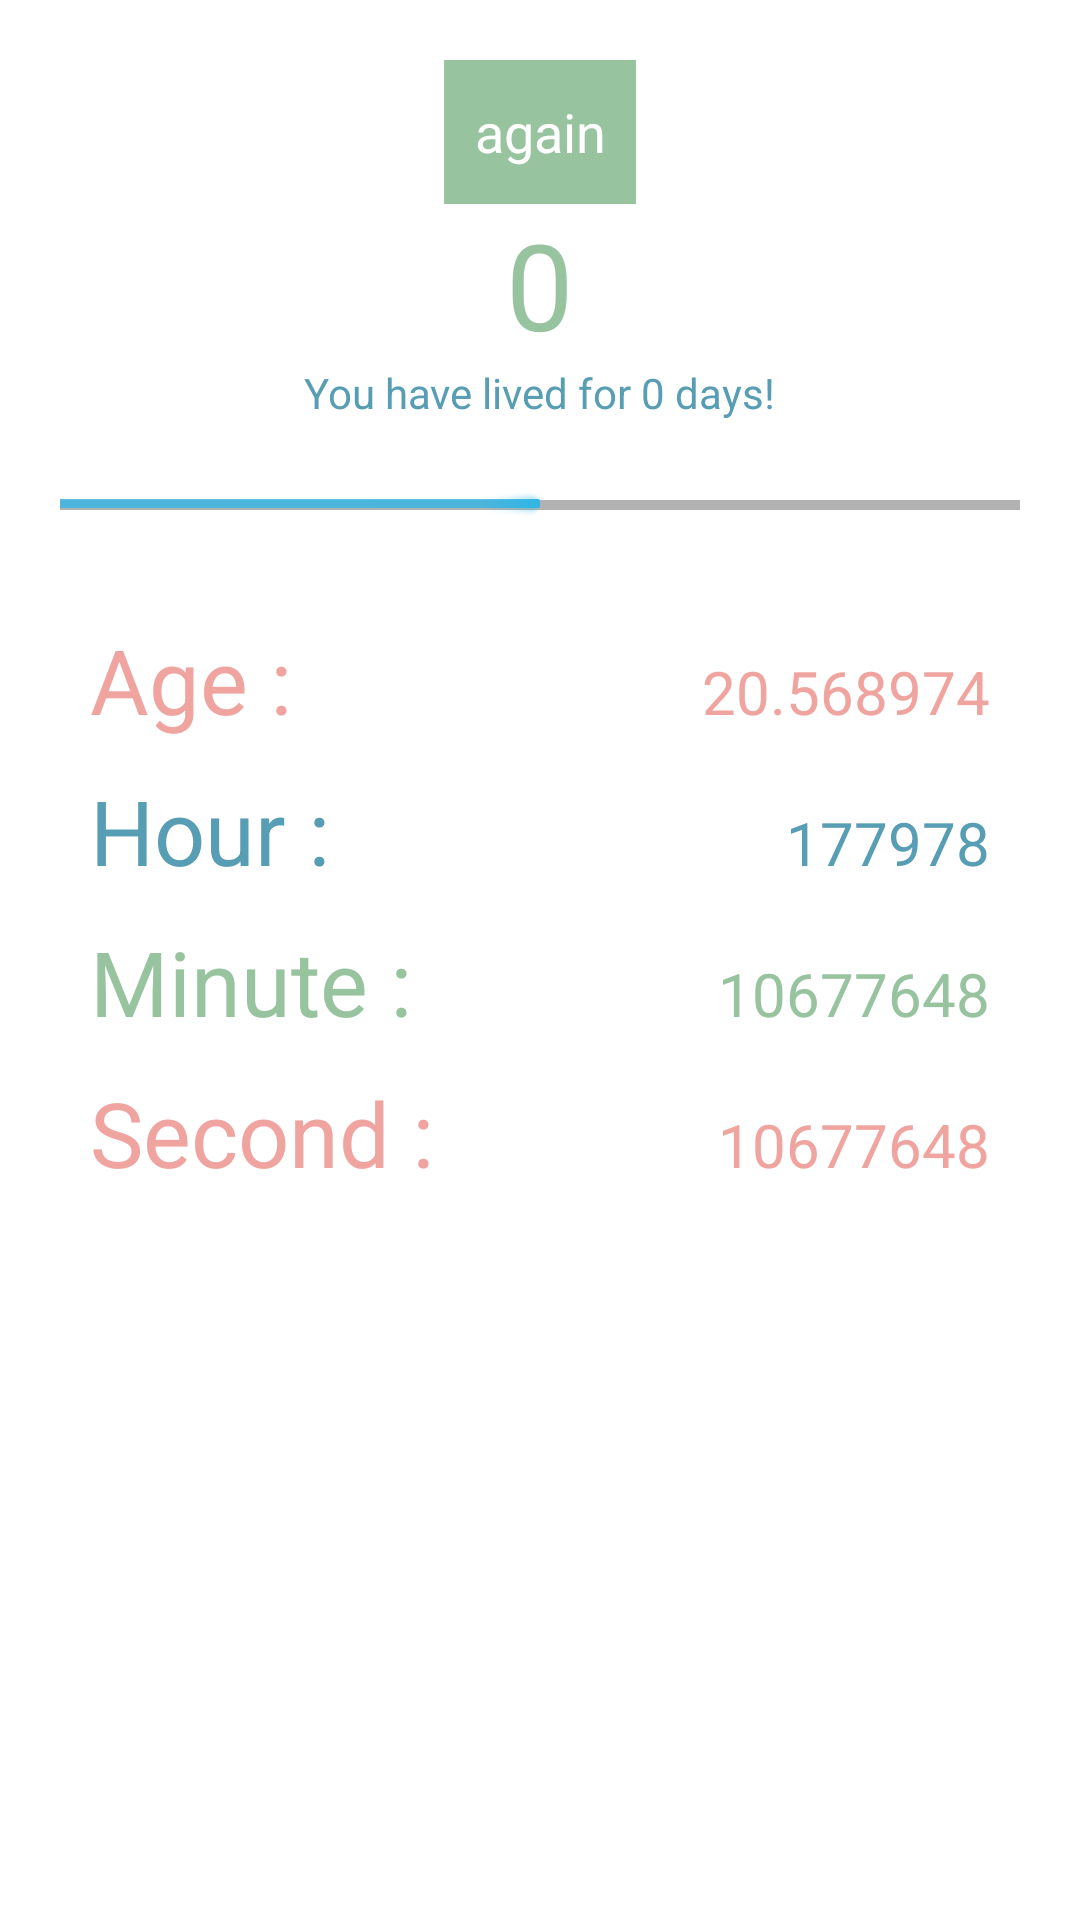

Write the Android layout XML for this screen, with the resource values it uses.
<!-- AndroidManifest.xml: application theme AppBaseTheme -->
<!-- res/layout/show_result.xml -->
<?xml version="1.0" encoding="utf-8"?>
<RelativeLayout xmlns:android="http://schemas.android.com/apk/res/android"
    android:layout_width="match_parent"
    android:layout_height="match_parent"
    android:orientation="vertical" >
    
    <Button 
        android:id="@+id/again"
        android:text="@string/again"
        android:layout_width="wrap_content"
        android:layout_height="wrap_content"
        android:layout_centerHorizontal="true"
        android:layout_marginTop="20dp"
        android:background="#97c39f"
        android:textColor="#FFFFFF"
        />
    <TextView 
        android:id="@+id/show"
        android:layout_width="wrap_content"
        android:layout_height="wrap_content"
        android:layout_centerHorizontal="true"
        android:layout_below="@+id/again"
        android:textColor="#97c39f"
        android:textSize="40sp"
        android:text="@string/number"
        />
    <TextView 
        android:id="@+id/zhushi"
        android:layout_width="wrap_content"
        android:layout_height="wrap_content"
        android:layout_centerHorizontal="true"
        android:layout_below="@+id/show"
        android:textColor="#579db3"
        android:text="@string/zhushi"/>
    <ProgressBar 
        android:id="@+id/progressBar" 
        android:layout_width="match_parent" 
        android:padding="20dp"
        android:layout_below="@+id/zhushi"
        android:layout_height="wrap_content" 
        style="?android:attr/progressBarStyleHorizontal" 
        android:progress="50" 
        />
     <LinearLayout
         android:id="@+id/layout1"
         android:layout_width="match_parent"
         android:layout_height="wrap_content"
         android:layout_below="@+id/progressBar"
         android:paddingTop="10dp"
         android:layout_marginLeft="30dp"
         android:layout_marginRight="30dp" >

         <TextView
             android:layout_width="wrap_content"
             android:layout_height="wrap_content"
             android:layout_weight="1"
             android:gravity="left"
             android:text="@string/age"
             android:textColor="#f0a49f"
             android:textSize="30sp" />

         <TextView
             android:id="@+id/show_age"
             android:layout_width="wrap_content"
             android:layout_height="wrap_content"
             android:layout_weight="1"
             android:gravity="right"
             android:text="20.568974"
             android:textColor="#f0a49f"
             android:textSize="20sp" />
     </LinearLayout>
    
     <LinearLayout 
         android:id="@+id/layout2"
         android:layout_below="@+id/layout1"
         android:layout_height="wrap_content"
         android:layout_width="match_parent"
         android:paddingTop="10dp"
         android:layout_marginLeft="30dp"
         android:layout_marginRight="30dp" >

         <TextView
             android:layout_width="wrap_content"
             android:layout_height="wrap_content"
             android:layout_weight="1"
             android:gravity="left"
             android:text="@string/hour"
             android:textColor="#579db3"
             android:textSize="30sp" />

         <TextView
             android:id="@+id/show_hour"
             android:text="177978"
             android:textSize="20sp"
             android:gravity="right"
             android:layout_weight="1"
             android:textColor="#579db3"
             android:layout_width="wrap_content"
             android:layout_height="wrap_content"
             />
     </LinearLayout>
     <LinearLayout 
         android:id="@+id/layout3"
         android:layout_below="@+id/layout2"
         android:layout_height="wrap_content"
         android:layout_width="match_parent"
         android:paddingTop="10dp"
         android:layout_marginLeft="30dp"
         android:layout_marginRight="30dp" >

         <TextView
             android:layout_width="wrap_content"
             android:layout_height="wrap_content"
             android:layout_weight="1"
             android:gravity="left"
             android:text="@string/minute"
             android:textColor="#97c39f"
             android:textSize="30sp" />

         <TextView
             android:id="@+id/show_minute"
             android:text="10677648"
             android:textSize="20sp"
             android:gravity="right"
             android:layout_weight="1"
             android:textColor="#97c39f"
             android:layout_width="wrap_content"
             android:layout_height="wrap_content"
             />
     </LinearLayout>
     <LinearLayout 
         android:id="@+id/layout4"
         android:layout_below="@+id/layout3"
         android:layout_height="wrap_content"
         android:layout_width="match_parent"
         android:paddingTop="10dp"
         android:layout_marginLeft="30dp"
         android:layout_marginRight="30dp" >

         <TextView
             android:layout_width="wrap_content"
             android:layout_height="wrap_content"
             android:layout_weight="1"
             android:gravity="left"
             android:text="@string/second"
             android:textColor="#f0a49f"
             android:textSize="30sp" />

         <TextView
             android:id="@+id/show_second"
             android:text="10677648"
             android:textSize="20sp"
             android:gravity="right"
             android:layout_weight="1"
             android:textColor="#f0a49f"
             android:layout_width="wrap_content"
             android:layout_height="wrap_content"
             />
     </LinearLayout>
     

    
</RelativeLayout>
<!-- resources referenced by this layout -->
<resources>
  <string name="again">again</string>
  <string name="age">Age :</string>
  <string name="hour">Hour :</string>
  <string name="minute">Minute :</string>
  <string name="number">0</string>
  <string name="second">Second :</string>
  <string name="zhushi">You have lived for 0 days!</string>
  <style name="AppBaseTheme" parent="android:Theme.Holo.Light">
          
      </style>
</resources>
